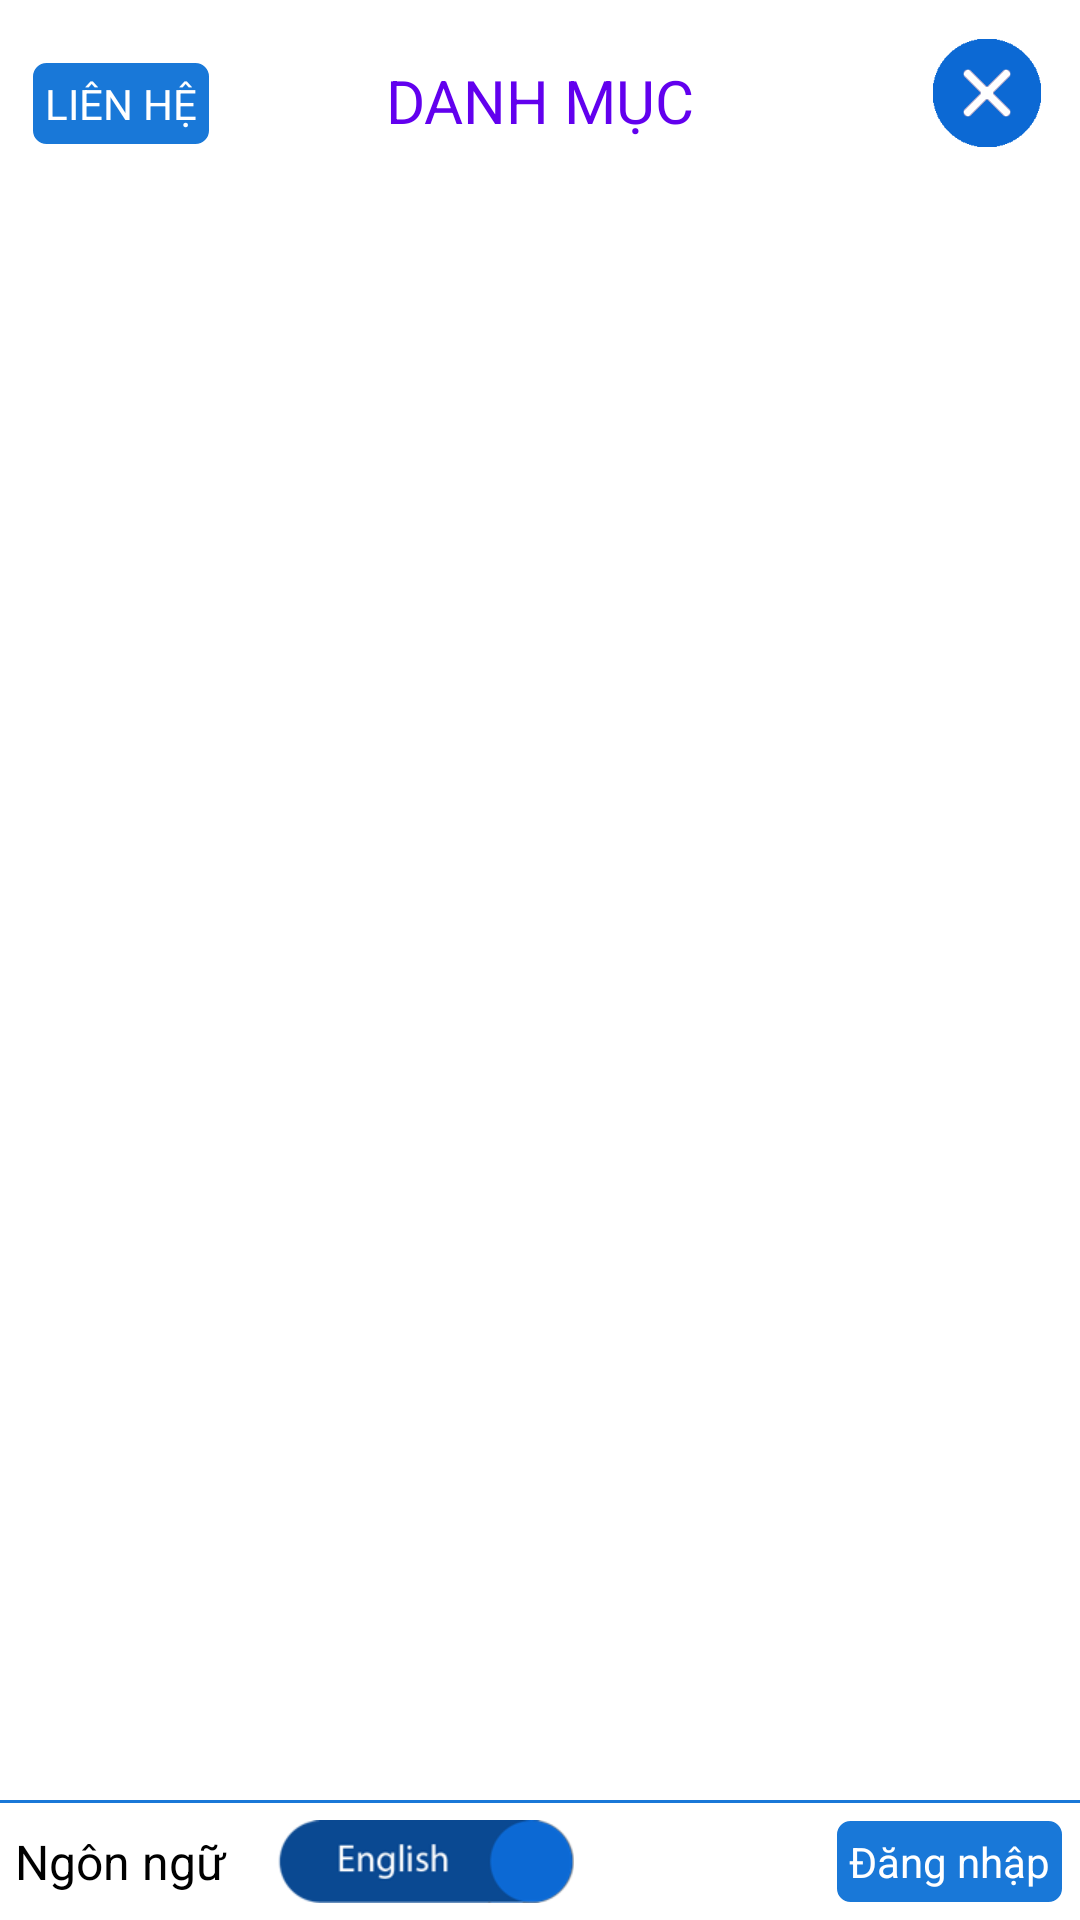

Produce the Android XML layout that renders to this screen, including the resource entries it uses.
<!-- AndroidManifest.xml: application theme Theme.AppCompat.Light.NoActionBar.FullScreen -->
<!-- res/layout/dialogmenu.xml -->
<?xml version="1.0" encoding="utf-8"?>
<RelativeLayout xmlns:android="http://schemas.android.com/apk/res/android"
    xmlns:app="http://schemas.android.com/apk/res-auto"
    xmlns:tools="http://schemas.android.com/tools"
    android:id="@+id/relactive_menu"
    android:layout_width="match_parent"
    android:layout_height="match_parent"
    android:background="#ffffff"
    android:fitsSystemWindows="true">

    <TextView
        android:id="@+id/calatoge_menu"
        android:layout_width="match_parent"
        android:layout_height="wrap_content"
        android:gravity="center"
        android:padding="20dp"
        android:text="@string/catalog"
        android:textColor="@color/colorPrimary"
        android:textSize="20sp" />

    <LinearLayout
        android:layout_width="match_parent"
        android:layout_height="match_parent"
        android:layout_above="@+id/txt_cross"
        android:layout_below="@+id/calatoge_menu"
        android:layout_marginBottom="@dimen/margin_5dp"
        android:padding="@dimen/padding_5dp">

        <android.support.v7.widget.RecyclerView
            android:id="@+id/recylerview_menu"
            android:layout_width="match_parent"
            android:layout_height="match_parent"

            ></android.support.v7.widget.RecyclerView>
    </LinearLayout>

    <TextView
        android:id="@+id/txt_cross"
        android:layout_width="match_parent"
        android:layout_height="1dp"
        android:layout_above="@+id/layout_bottom"
        android:background="@color/background_toolbar"
        android:textStyle="bold" />

    <ImageView
        android:id="@+id/close_up"
        android:layout_width="36dp"
        android:layout_alignParentEnd="true"
        android:layout_alignParentTop="true"
        android:layout_marginEnd="13dp"
        android:layout_marginTop="13dp"
        app:srcCompat="@drawable/close_popup"
        android:layout_height="36dp" />

    <TableRow
        android:id="@+id/layout_bottom"
        android:layout_width="match_parent"
        android:layout_height="wrap_content"
        android:layout_alignParentBottom="true"
        android:weightSum="3"
        android:padding="5dp"
        android:layout_alignParentStart="true"
        android:layout_alignParentEnd="true">

        <TextView
            android:layout_width="wrap_content"
            android:layout_height="match_parent"
            android:layout_marginRight="10dp"
            android:gravity="left|center"
            android:text="@string/language"
            android:textSize="16sp"
            android:layout_weight="0.2"
            android:textColor="@color/black"
            android:id="@+id/language_title" />

        <Switch
            android:id="@+id/switch_menu"
            android:layout_width="100dp"
            android:layout_height="wrap_content"
            android:button="@drawable/custom_switch"
            android:thumb="@color/transperent"
            android:track="@color/transperent"
            android:textOff=""
            android:textOn=""
            android:layout_weight="2.8"

            android:gravity="left|center"
            android:layout_gravity="center_vertical" />

        <LinearLayout
            android:layout_width="wrap_content"
            android:layout_height="wrap_content"
            android:orientation="vertical"

            >

            <TextView
                android:layout_width="match_parent"
                android:layout_height="wrap_content"
                android:background="@drawable/bg_border"
                android:maxLines="1"
                android:padding="@dimen/margin_5dp"
                android:text="@string/login"
                android:textColor="@color/white"

                android:gravity="center"
                android:id="@+id/btn_login"
                android:layout_gravity="center_horizontal" />

            <TextView
                android:layout_width="match_parent"
                android:layout_height="wrap_content"
                android:background="@drawable/bg_border"
                android:maxLines="1"
                android:padding="@dimen/margin_5dp"
                android:text="@string/change_pass"
                android:textColor="@color/white"
                android:visibility="gone"
                android:gravity="center"
                android:id="@+id/btn_changePass"
                android:layout_marginTop="@dimen/margin_5dp" />
        </LinearLayout>


    </TableRow>

    <TextView
        android:text="@string/contact"
        android:layout_width="wrap_content"
        android:layout_height="wrap_content"
        android:layout_alignBottom="@+id/close_up"
        android:layout_alignParentStart="true"
        android:background="@drawable/bg_border"
        android:maxLines="1"
        android:padding="@dimen/margin_5dp"
        android:textColor="@color/white"
        android:gravity="center"
        android:id="@+id/btn_contact"
        android:layout_marginLeft="@dimen/margin_10dp" />
</RelativeLayout>
<!-- resources referenced by this layout -->
<resources>
  <color name="background_toolbar">#1978d8</color>
  <color name="black">#000000</color>
  <color name="transperent">#00000000</color>
  <color name="white">#ffffff</color>
  <dimen name="margin_10dp">10dp</dimen>
  <dimen name="margin_5dp">5dp</dimen>
  <dimen name="padding_5dp">5dp</dimen>
  <!-- drawable bg_border (drawable) -->
  <?xml version="1.0" encoding="UTF-8"?>
  <shape xmlns:android="http://schemas.android.com/apk/res/android">
      <solid android:color="@color/background_toolbar" />
      <stroke android:width="1dp" android:color="@color/white" />
      <corners android:bottomRightRadius="5dp"
          android:bottomLeftRadius="5dp"
          android:topLeftRadius="5dp"
          android:topRightRadius="5dp"/>
      <padding android:left="1dp" android:top="1dp" android:right="1dp"
          android:bottom="1dp" />
  </shape>
  <!-- drawable close_popup: png bitmap (drawable, 1773 bytes) -->
  <!-- drawable custom_switch (drawable) -->
  <?xml version="1.0" encoding="utf-8"?>
  <selector xmlns:android="http://schemas.android.com/apk/res/android">
      <item
          android:state_checked="false"
          android:drawable="@mipmap/switchenglish"
          />
      <item
          android:state_checked="true"
          android:drawable="@mipmap/switchtiengviet" />
  </selector>
  <string name="catalog">DANH MỤC</string>
  <string name="change_pass">Đổi mật khẩu</string>
  <string name="contact">LIÊN HỆ</string>
  <string name="language">Ngôn ngữ</string>
  <string name="login">Đăng nhập</string>
  <style name="Theme.AppCompat.Light.NoActionBar.FullScreen" parent="@style/Theme.AppCompat.Light">
          <item name="windowNoTitle">true</item>
          <item name="windowActionBar">false</item>
          <item name="android:windowFullscreen">true</item>
          <item name="android:windowContentOverlay">@null</item>
      </style>
  <!-- not gathered from this repository: default colours our renderer supplied (Android Studio template values) -->
  <color name="colorPrimary">#FF6200EE</color>
</resources>
